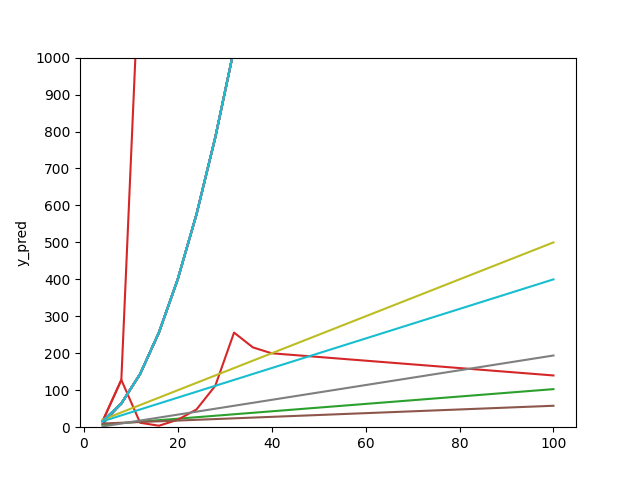

Source data for this figure (header and first rows):
machine, subject, x, y_pred
1, 1, 4, 8
1, 1, 8, 64
1, 1, 12, 144
1, 1, 16, 256
1, 1, 20, 400
1, 1, 24, 576
1, 1, 28, 784
1, 1, 32, 1024
1, 1, 36, 1296
1, 1, 40, 1600
1, 1, 44, 1936
1, 1, 48, 2304
1, 1, 52, 2704
1, 1, 56, 3136
1, 1, 60, 3600
1, 1, 64, 4096
1, 1, 68, 4624
1, 1, 72, 5184
1, 1, 76, 5776
1, 1, 80, 6400
1, 1, 84, 7056
1, 1, 88, 7744
1, 1, 92, 8464
1, 1, 96, 9216
1, 1, 100, 10000
1, 2, 4, 16
1, 2, 8, 64
1, 2, 12, 144
1, 2, 16, 256
1, 2, 20, 400
1, 2, 24, 576
1, 2, 28, 784
1, 2, 32, 1024
1, 2, 36, 1296
1, 2, 40, 1600
1, 2, 44, 1936
1, 2, 48, 2304
1, 2, 52, 2704
1, 2, 56, 3136
1, 2, 60, 3600
1, 2, 64, 4096
1, 2, 68, 4624
1, 2, 72, 5184
1, 2, 76, 5786
1, 2, 80, 6400
1, 2, 84, 7056
1, 2, 88, 7744
1, 2, 92, 8464
1, 2, 96, 9216
1, 2, 100, 10000
1, 3, 4, 7
1, 3, 8, 11
1, 3, 12, 15
1, 3, 16, 19
1, 3, 20, 23
1, 3, 24, 27
1, 3, 28, 31
1, 3, 32, 35
1, 3, 36, 39
1, 3, 40, 43
... 440 more rows
